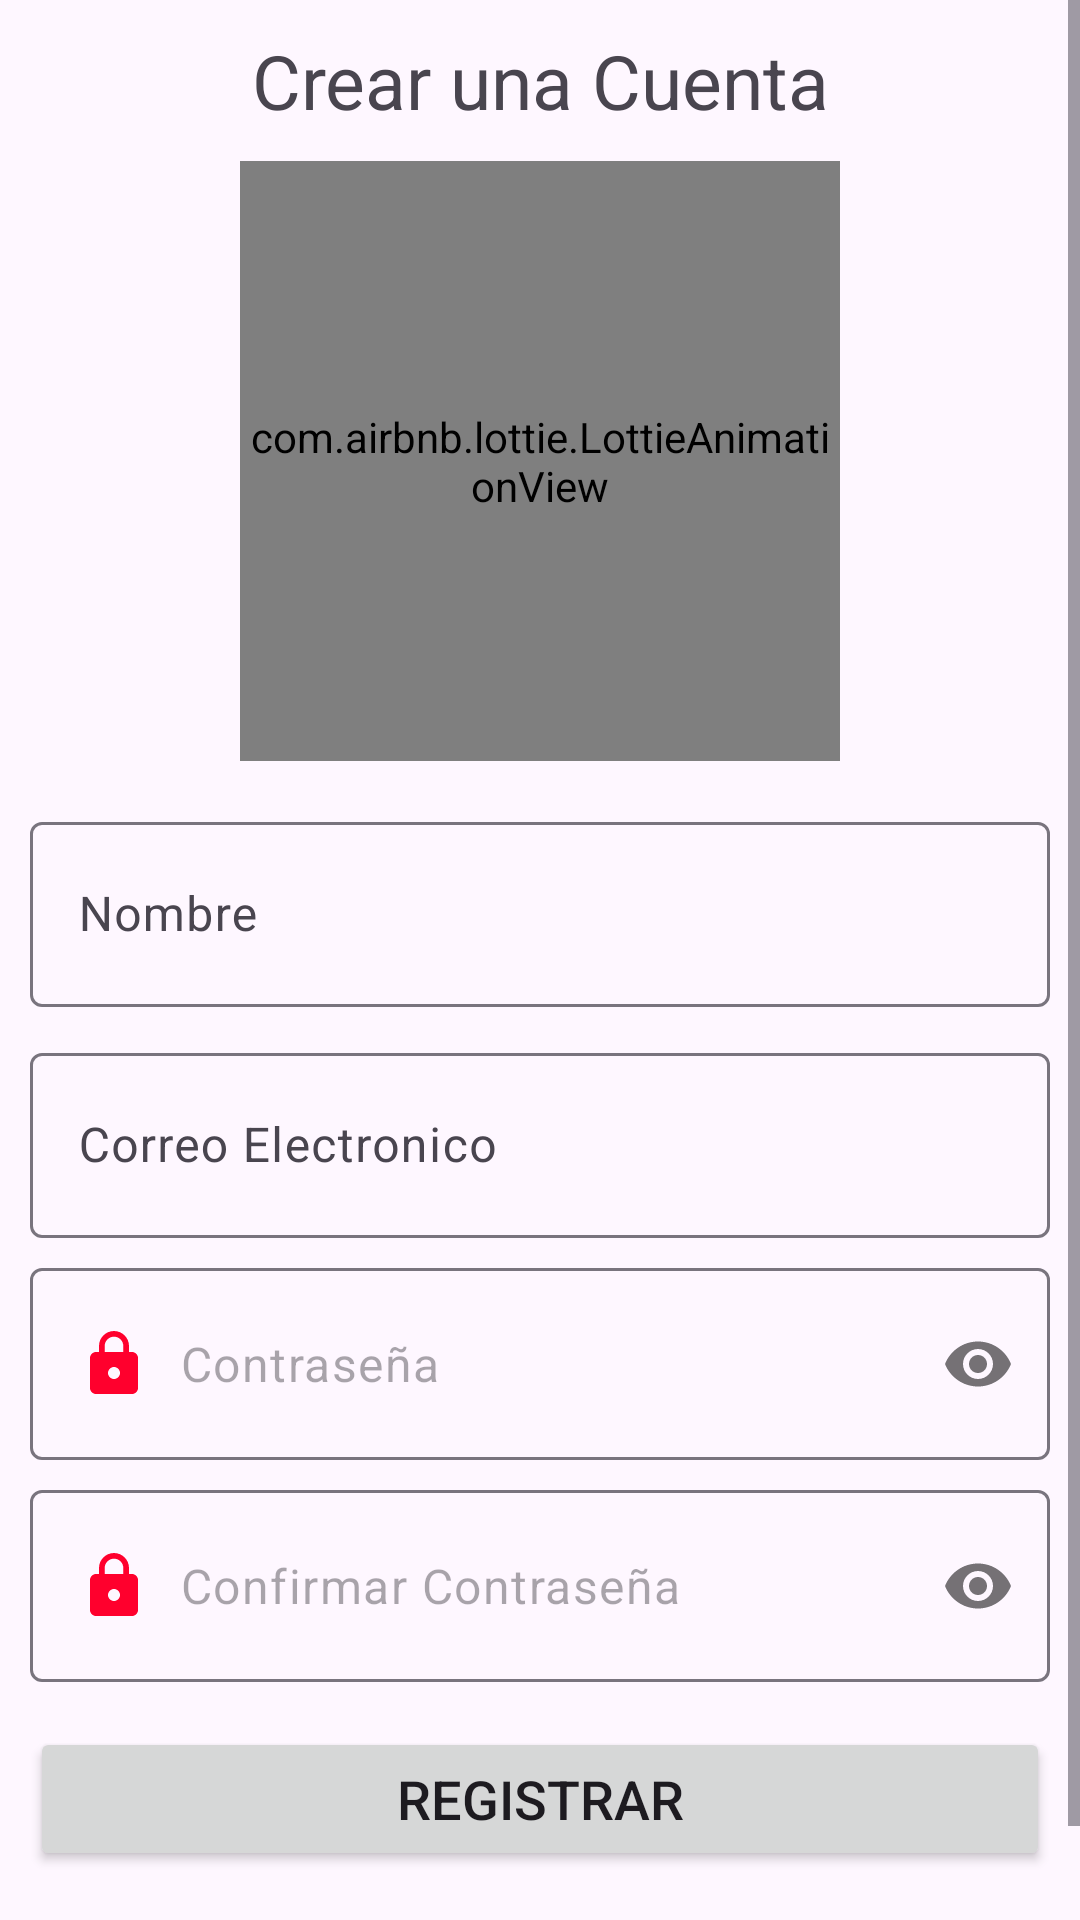

Write the Android layout XML for this screen, with the resource values it uses.
<!-- AndroidManifest.xml: application theme Theme.App_AgendaPelis -->
<!-- res/layout/activity_registro.xml -->
<?xml version="1.0" encoding="utf-8"?>
<ScrollView xmlns:android="http://schemas.android.com/apk/res/android"
    xmlns:app="http://schemas.android.com/apk/res-auto"
    xmlns:tools="http://schemas.android.com/tools"
    android:layout_width="match_parent"
    android:layout_height="match_parent"
    tools:context=".Registro">

    <androidx.appcompat.widget.LinearLayoutCompat
        android:layout_width="match_parent"
        android:layout_height="wrap_content"
        android:padding="10dp"
        android:orientation="vertical">

        <TextView
            android:layout_width="match_parent"
            android:layout_height="wrap_content"
            android:text="@string/CrearCuenta"
            android:textSize="25sp"
            android:gravity="center"/>

        <com.airbnb.lottie.LottieAnimationView
            android:layout_width="200dp"
            android:layout_height="200dp"
            app:lottie_imageAssetsFolder="assets"
            app:lottie_fileName="registro.json"
            app:lottie_loop="true"
            app:lottie_autoPlay="true"
            android:layout_gravity="center"
            android:layout_marginTop="10dp"/>

        <com.google.android.material.textfield.TextInputLayout
            android:layout_width="match_parent"
            android:layout_height="wrap_content"
            android:layout_marginTop="15dp">

            <EditText
                android:id="@+id/NombreEt"
                android:inputType="textPersonName|textCapWords"
                android:padding="20dp"
                android:hint="@string/NombreEt"
                android:drawableStart="@drawable/baseline_person_24"
                android:drawablePadding="10dp"
                android:layout_width="match_parent"
                android:layout_height="wrap_content"/>
        </com.google.android.material.textfield.TextInputLayout>

        <com.google.android.material.textfield.TextInputLayout
            android:layout_width="match_parent"
            android:layout_height="wrap_content"
            android:layout_marginTop="10dp">

            <EditText
                android:id="@+id/CorreoEt"
                android:inputType="textEmailAddress"
                android:padding="20dp"
                android:hint="@string/CorreoEt"
                android:drawableStart="@drawable/baseline_email_24"
                android:drawablePadding="10dp"
                android:layout_width="match_parent"
                android:layout_height="wrap_content"/>

        </com.google.android.material.textfield.TextInputLayout>

        <com.google.android.material.textfield.TextInputLayout
            android:layout_width="match_parent"
            android:layout_height="wrap_content"
            android:layout_marginTop="10dp"
            app:passwordToggleEnabled="true"
            app:hintEnabled="false">

            <EditText
                android:id="@+id/Contra"
                android:inputType="textPassword"
                android:padding="20dp"
                android:hint="@string/ContraseñaEt"
                android:drawableStart="@drawable/baseline_lock_24"
                android:drawablePadding="10dp"
                android:layout_width="match_parent"
                android:layout_height="wrap_content"/>

        </com.google.android.material.textfield.TextInputLayout>

        <com.google.android.material.textfield.TextInputLayout
            android:layout_width="match_parent"
            android:layout_height="wrap_content"
            android:layout_marginTop="10dp"
            app:passwordToggleEnabled="true"
            app:hintEnabled="false">

            <EditText
                android:id="@+id/ConfirmarContra"
                android:inputType="textPassword"
                android:padding="20dp"
                android:hint="@string/ConfirmarContraEt"
                android:drawableStart="@drawable/baseline_lock_24"
                android:drawablePadding="10dp"
                android:layout_width="match_parent"
                android:layout_height="wrap_content"/>

        </com.google.android.material.textfield.TextInputLayout>

        <Button
            android:layout_width="match_parent"
            android:layout_height="wrap_content"
            android:text="@string/RegistroUsu"
            android:id="@+id/RegistrarUsu"
            android:layout_marginTop="15dp"
            android:textSize="18sp"/>

        <TextView
            android:layout_width="wrap_content"
            android:layout_height="wrap_content"
            android:text="@string/TengoCuenta"
            android:id="@+id/TengoCuenta"
            android:textSize="18sp"
            android:layout_gravity="center"
            android:textStyle="bold"
            android:layout_marginTop="15dp"/>

    </androidx.appcompat.widget.LinearLayoutCompat>


</ScrollView>
<!-- resources referenced by this layout -->
<resources>
  <!-- drawable baseline_lock_24 (drawable) -->
  <vector android:height="24dp" android:tint="#FF002D"
      android:viewportHeight="24" android:viewportWidth="24"
      android:width="24dp" xmlns:android="http://schemas.android.com/apk/res/android">
      <path android:fillColor="@android:color/white" android:pathData="M18,8h-1L17,6c0,-2.76 -2.24,-5 -5,-5S7,3.24 7,6v2L6,8c-1.1,0 -2,0.9 -2,2v10c0,1.1 0.9,2 2,2h12c1.1,0 2,-0.9 2,-2L20,10c0,-1.1 -0.9,-2 -2,-2zM12,17c-1.1,0 -2,-0.9 -2,-2s0.9,-2 2,-2 2,0.9 2,2 -0.9,2 -2,2zM15.1,8L8.9,8L8.9,6c0,-1.71 1.39,-3.1 3.1,-3.1 1.71,0 3.1,1.39 3.1,3.1v2z"/>
  </vector>
  <string name="ConfirmarContraEt">Confirmar Contraseña</string>
  <string name="CorreoEt">Correo Electronico</string>
  <string name="CrearCuenta">Crear una Cuenta</string>
  <string name="NombreEt">Nombre</string>
  <string name="RegistroUsu">Registrar</string>
  <string name="TengoCuenta">Tengo una cuenta</string>
  <style name="Theme.App_AgendaPelis" parent="Base.Theme.App_AgendaPelis" />
  <style name="Base.Theme.App_AgendaPelis" parent="Theme.Material3.DayNight.NoActionBar">
          
          
      </style>
</resources>
